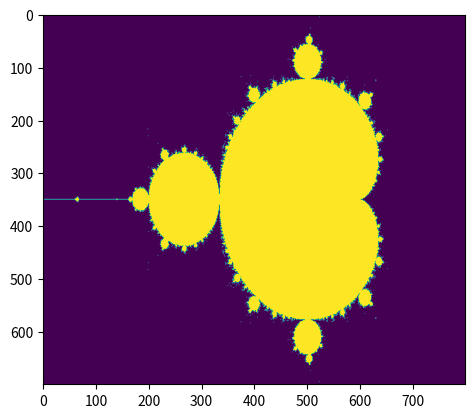

The script that saved this image:
import matplotlib.pyplot as plot
import numpy as np

def mandelSet(width, height):
    xmin = -2
    xmax = 1
    ymin = -1
    ymax = 1
    delta_x= (xmax - xmin)/width
    delta_y= (ymax-ymin)/height
    
    array = []
    for i in range(0,height,1):
        for j in range(0,width,1):
            value = 0
            c_real = (xmin + j*delta_x)
            c_imaginary = (ymax - i*delta_y)

            c_real_new = c_real
            c_imaginary_new = c_imaginary

            flag = 0
            counter = 0
            
            mag = np.abs(c_real + c_imaginary*1j)
            print(mag)
            while mag < 2:
                
                c_real_new_1 = c_real_new * c_real_new + c_real -c_imaginary_new * c_imaginary_new
                c_imaginary_new =  2*c_imaginary_new * c_real_new + c_imaginary
                c_real_new = c_real_new_1

                mag = np.abs(c_real_new + c_imaginary_new*1j)

                if counter == 100:
                    flag = 1
                    break
                counter = counter + 1

            array.append(flag)
    return array


if __name__ == "__main__":

    w = 800
    h = 700
    
    array = mandelSet(w, h)

    plotar = np.reshape(array, (h, w))
    plot.imshow(plotar)
    plot.show()